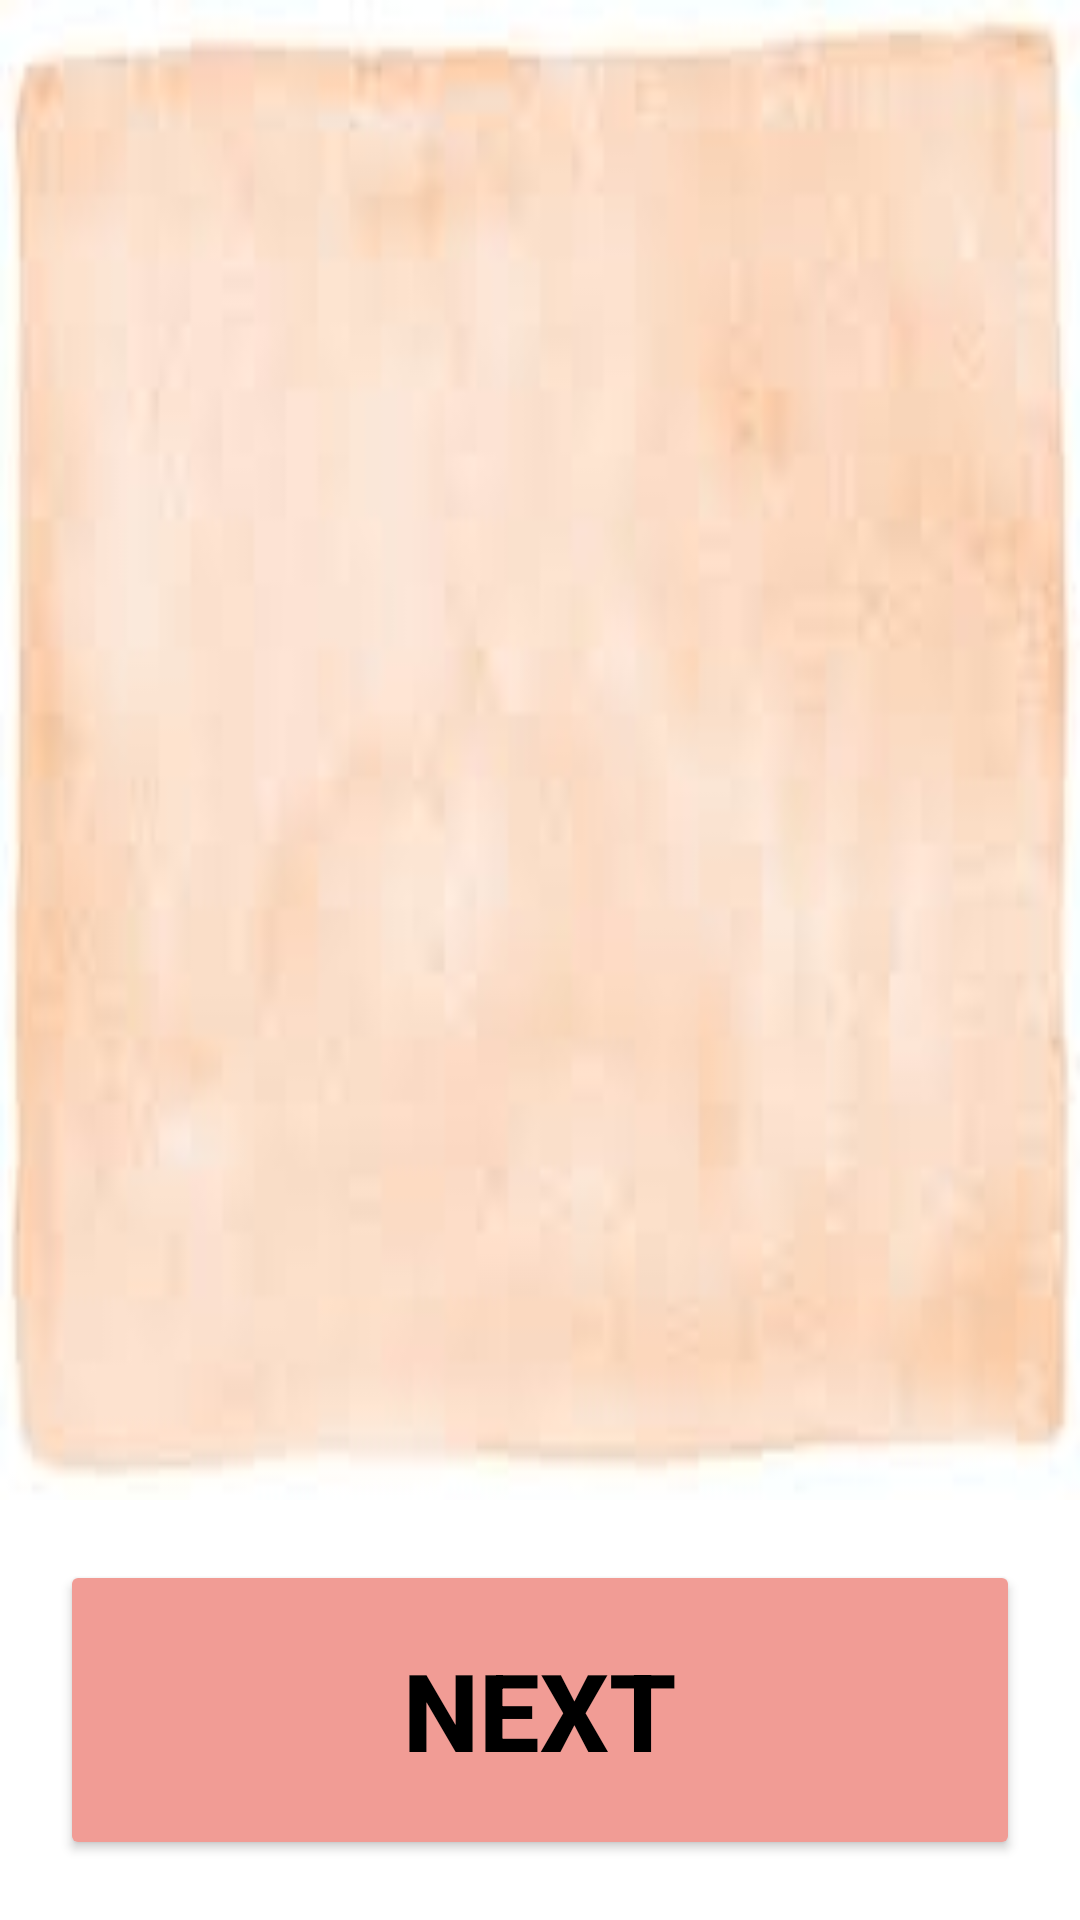

The Android layout XML behind this screen, and the referenced resources:
<!-- AndroidManifest.xml: application theme Theme.PRANA -->
<!-- res/layout/activity_motivational_quotes.xml -->
<?xml version="1.0" encoding="utf-8"?>

<androidx.constraintlayout.widget.ConstraintLayout xmlns:android="http://schemas.android.com/apk/res/android"
    xmlns:app="http://schemas.android.com/apk/res-auto"
    xmlns:tools="http://schemas.android.com/tools"
    android:layout_width="match_parent"
    android:layout_height="match_parent"
    android:background="@android:color/background_light"
    tools:context=".motivational_quotes">

    <TextView
        android:id="@+id/quoteTextView"
        android:layout_width="0dp"
        android:layout_height="0dp"
        android:background="@drawable/skin_colour_background"
        android:fontFamily="@font/audiowide"
        android:gravity="center"
        android:inputType="textMultiLine"
        android:padding="20dp"
        android:textColor="@android:color/background_dark"
        android:textSize="36sp"
        android:textStyle="bold|italic"
        app:layout_constraintBottom_toTopOf="@+id/button6"
        app:layout_constraintEnd_toEndOf="parent"
        app:layout_constraintHorizontal_bias="0.5"
        app:layout_constraintStart_toStartOf="parent"
        app:layout_constraintTop_toTopOf="parent" />

    <Button
        android:id="@+id/button6"
        android:layout_width="0dp"
        android:layout_height="100dp"
        android:layout_margin="20dp"
        android:layout_marginStart="20dp"
        android:layout_marginEnd="20dp"
        android:backgroundTint="#F19C95"
        android:onClick="loadQuote"
        android:padding="20dp"
        android:text="Next"
        android:textColor="@android:color/black"
        android:textSize="36sp"
        android:textStyle="bold"
        app:layout_constraintBottom_toBottomOf="parent"
        app:layout_constraintEnd_toEndOf="parent"
        app:layout_constraintStart_toStartOf="parent"
        app:layout_constraintTop_toBottomOf="@+id/quoteTextView" />
</androidx.constraintlayout.widget.ConstraintLayout>
<!-- resources referenced by this layout -->
<resources>
  <!-- drawable skin_colour_background: jpg bitmap (drawable, 2707 bytes) -->
  <style name="Theme.PRANA" parent="Theme.MaterialComponents.DayNight.DarkActionBar">
          
          <item name="colorPrimary">@color/purple_500</item>
          <item name="colorPrimaryVariant">@color/purple_700</item>
          <item name="colorOnPrimary">@color/white</item>
          
          <item name="colorSecondary">@color/teal_200</item>
          <item name="colorSecondaryVariant">@color/teal_700</item>
          <item name="colorOnSecondary">@color/black</item>
          
          <item name="android:statusBarColor" tools:targetApi="l">?attr/colorPrimaryVariant</item>
          
      </style>
  <!-- not gathered from this repository: default colours our renderer supplied (Android Studio template values) -->
  <color name="purple_500">#FF6200EE</color>
  <color name="purple_700">#FF3700B3</color>
  <color name="teal_200">#FF03DAC5</color>
  <color name="teal_700">#FF018786</color>
  <color name="black">#FF000000</color>
  <color name="white">#FFFFFFFF</color>
</resources>
